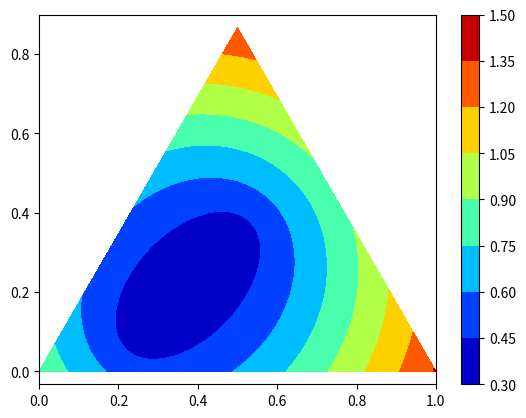

Here is the Python script that generated this plot:
# - x - x - x - x - x - x - x - x - x - x - x - x - x - x - #
#                                                           #
#   This file was created by: Alberto Palomo Alonso         #
# [redacted]
#                                                           #
# - x - x - x - x - x - x - x - x - x - x - x - x - x - x - #
# Import statements:
import matplotlib.pyplot as plt
import matplotlib.tri as tri
import numpy as np


# -----------------------------------------------------------
def main() -> None:
    obj = Scattered([[0.3, 0.3, 0.4], [0.7, 0.2, 0.1]])
    print(obj)
    return


def tri_area(xy, pair):
    return 0.5 * np.linalg.norm(np.cross(*(pair - xy)))


def xy2bc(xy, _pairs, _AREA, tol=1.e-4):
    '''Converts 2D Cartesian coordinates to barycentric.
    Arguments:
        `xy`: A length-2 sequence containing the x and y value.
    '''
    coords = np.array([tri_area(xy, p) for p in _pairs]) / _AREA
    return np.clip(coords, tol, 1.0 - tol)


class Scattered:
    def __init__(self, points, **kwargs):
        subdiv = 5
        for key, item in kwargs.items():
            if key == 'subdiv':
                subdiv = item

        self._corners = np.array([[0, 0], [1, 0], [0.5, 0.75 ** 0.5]])
        _triangle = tri.Triangulation(self._corners[:, 0], self._corners[:, 1])
        _refined = tri.UniformTriRefiner(_triangle)
        trimesh = _refined.refine_triangulation(subdiv=subdiv)
        self._trimesh = trimesh


        self.points = points
        self.pdf = []

        for xy in zip(trimesh.x, trimesh.y):
            self.pdf.append(self.get_pdf(xy))
        self.pdf = np.array(self.pdf)

    def show_distribution(self) -> None:
        # fig = plt.figure(figsize=(10.8, 4.8))
        # fig.subplots_adjust(left=0.075, right=0.85, wspace=0.3)
        # ax = fig.add_subplot(1, 2, 1, projection='ternary')
        # ax.tricontourf(self._trimesh, self.pdf, 100, cmap='jet')
        # x, y, z = xy2bc()

        plt.tricontourf(self._trimesh, self.pdf, cmap='jet')

        plt.axis('equal')
        plt.xlim(0, 1)
        plt.ylim(0, 0.75 ** 0.5)
        plt.colorbar()
        plt.show()
        return None

    def estimate_parameters(self):
        pass

    def get_pdf(self, point) -> float:
        x = point[0]
        y = point[1]
        dist_total = 0
        for points in self.points:
            the_point = np.transpose(self._corners).dot(np.array(points))
            dist_total += self.distance((the_point[0], the_point[1]), (x, y))
        return dist_total

    @staticmethod
    def distance(p0, p1) -> float:
        acc = 0
        for dimension, value in enumerate(p0):
            acc += (p1[dimension] - value)**2
        return acc**0.5

    def __repr__(self):
        __text = f'Scattered object with points:\n'
        for index, point in enumerate(self.points):
            __text = f'{__text}Point {index}: {point}\n'
        self.show_distribution()
        return __text
   
# -----------------------------------------------------------
# Main:
if __name__ == '__main__':
    main()
# - x - x - x - x - x - x - x - x - x - x - x - x - x - x - #
#                        END OF FILE                        #
# - x - x - x - x - x - x - x - x - x - x - x - x - x - x - #
